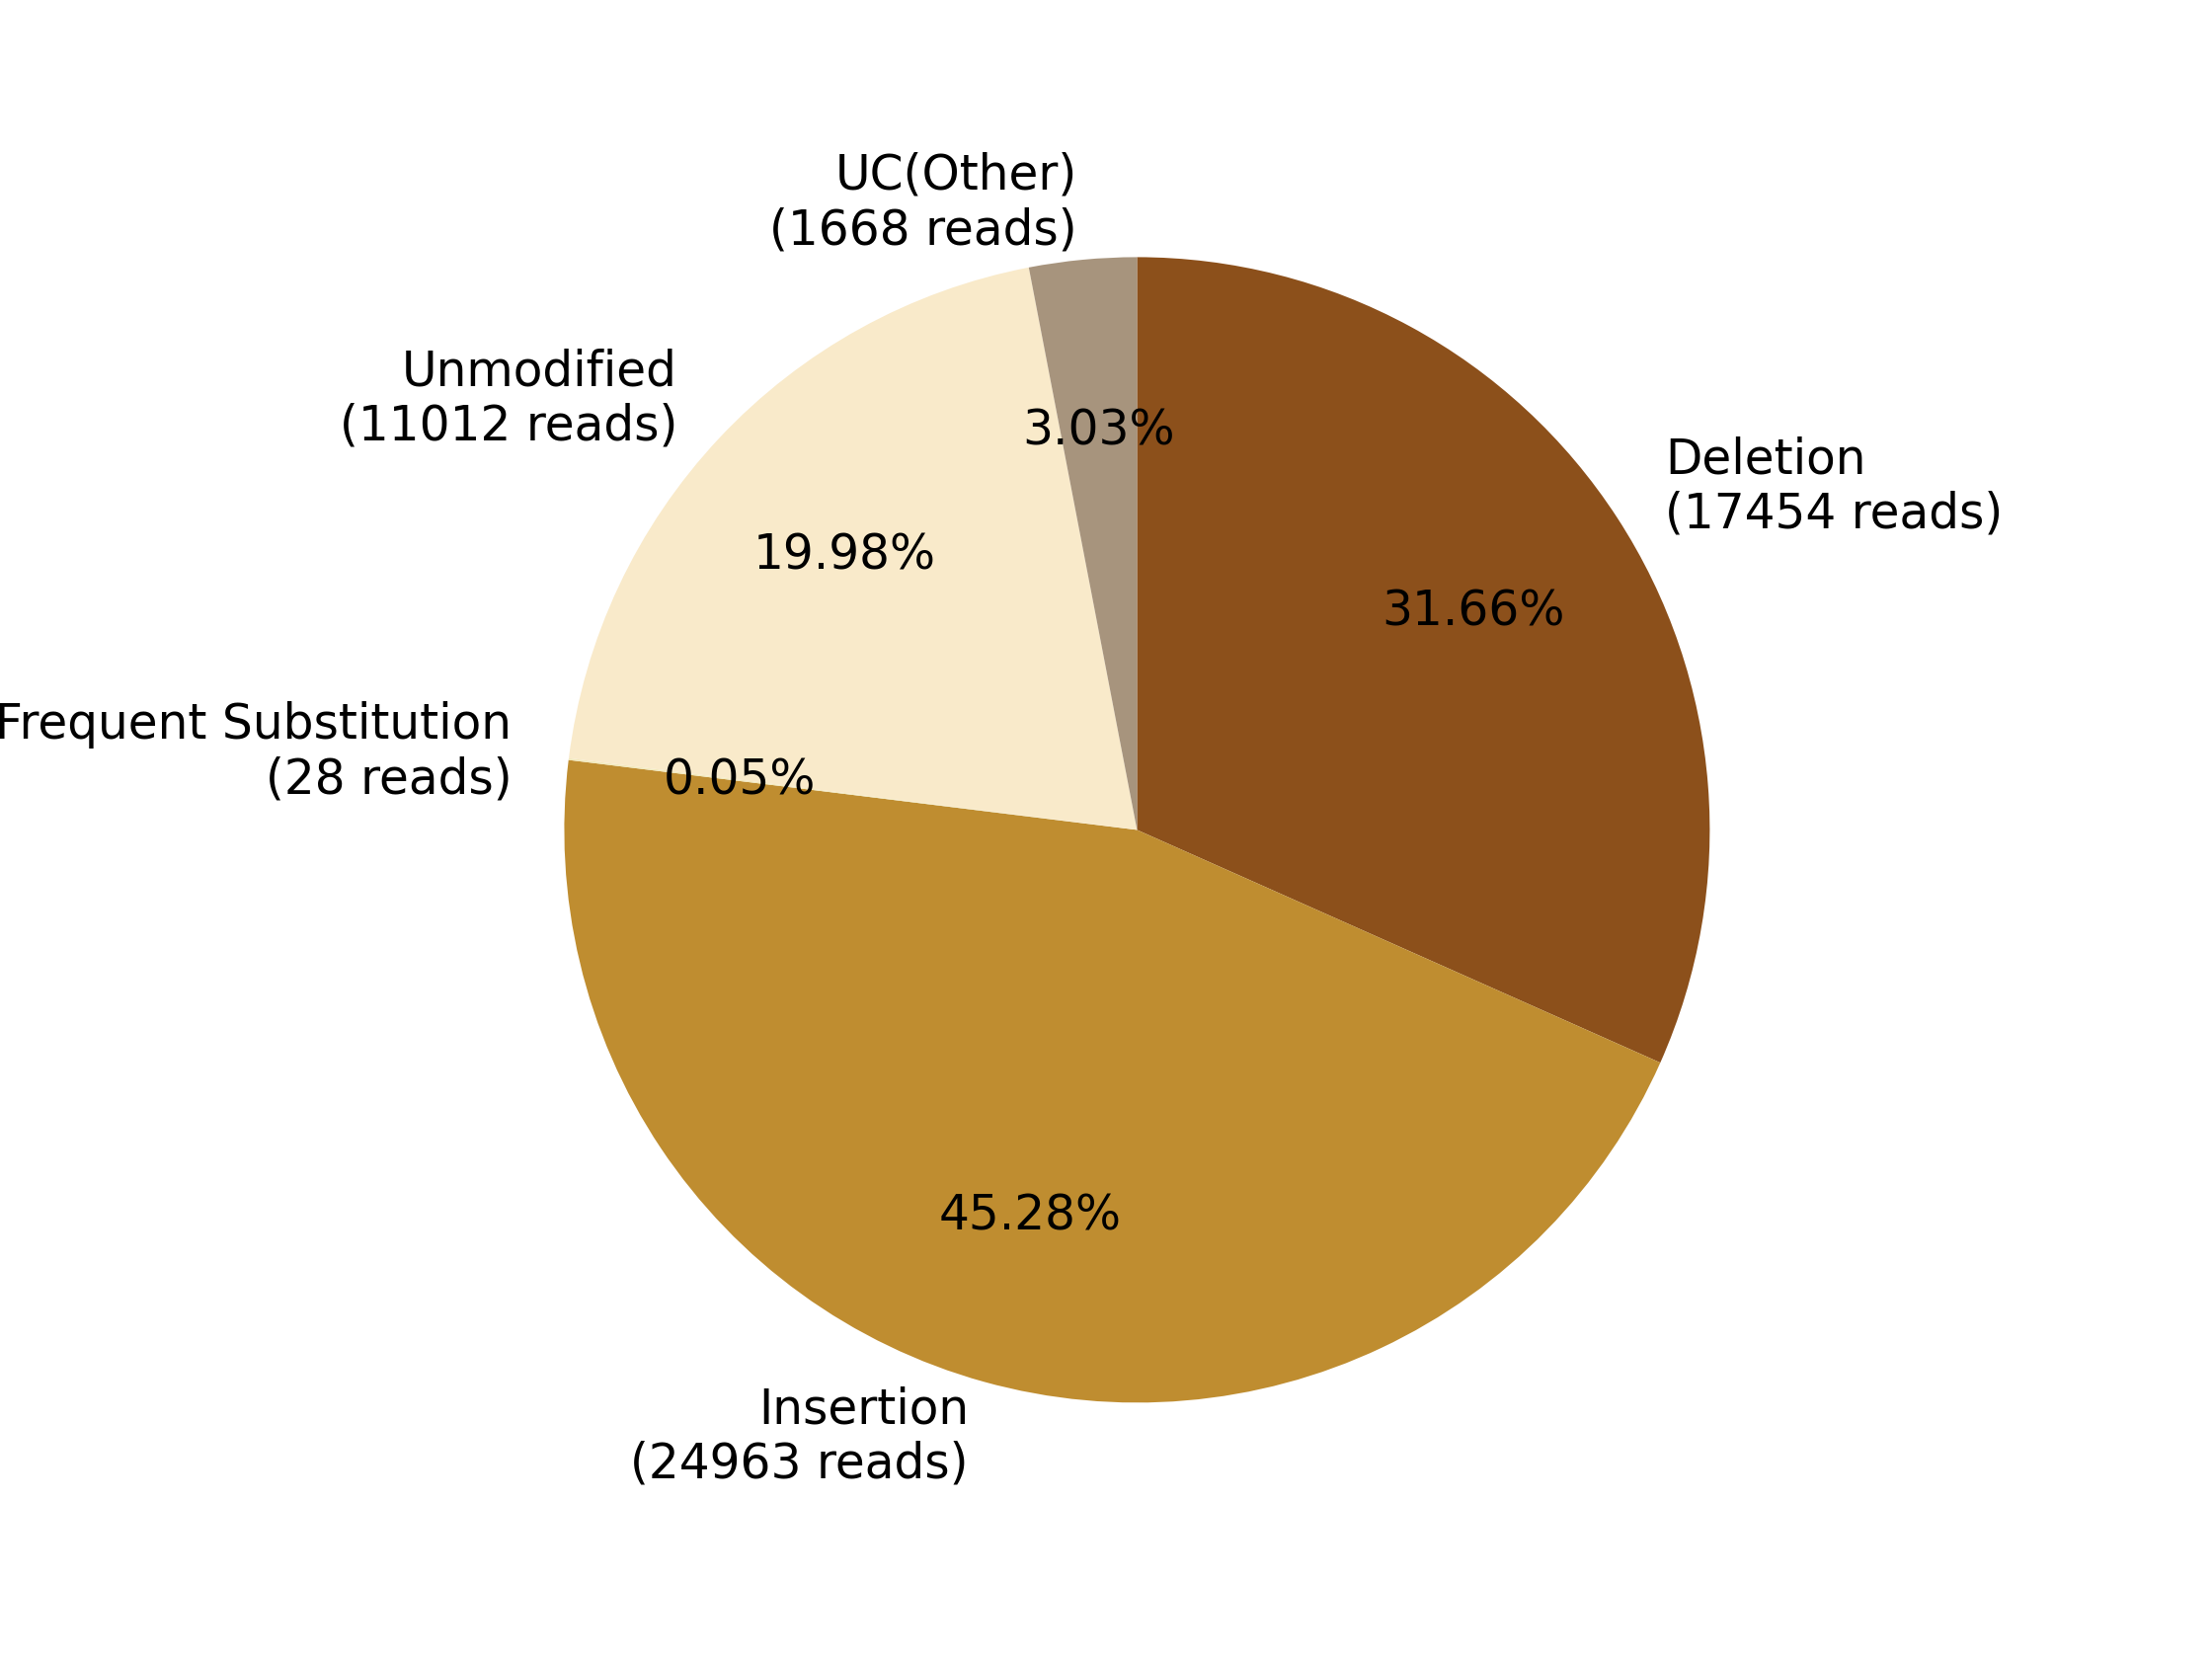

The data file committed next to this chart (first rows):
0, 1, 2, 3, 4, 5, 6, 7
, , Deletion?(17454 reads), Insertion?(24963 reads), Frequent Substitution?(28 reads), Unmodified?(11012 reads), , UC(Other)?(1668 reads)
0, 0, 17454, 24963, 28, 11012, 0, 1668
0.0, 0.0, 31.66, 45.28, 0.05079, 19.98, 0.0, 3.026
